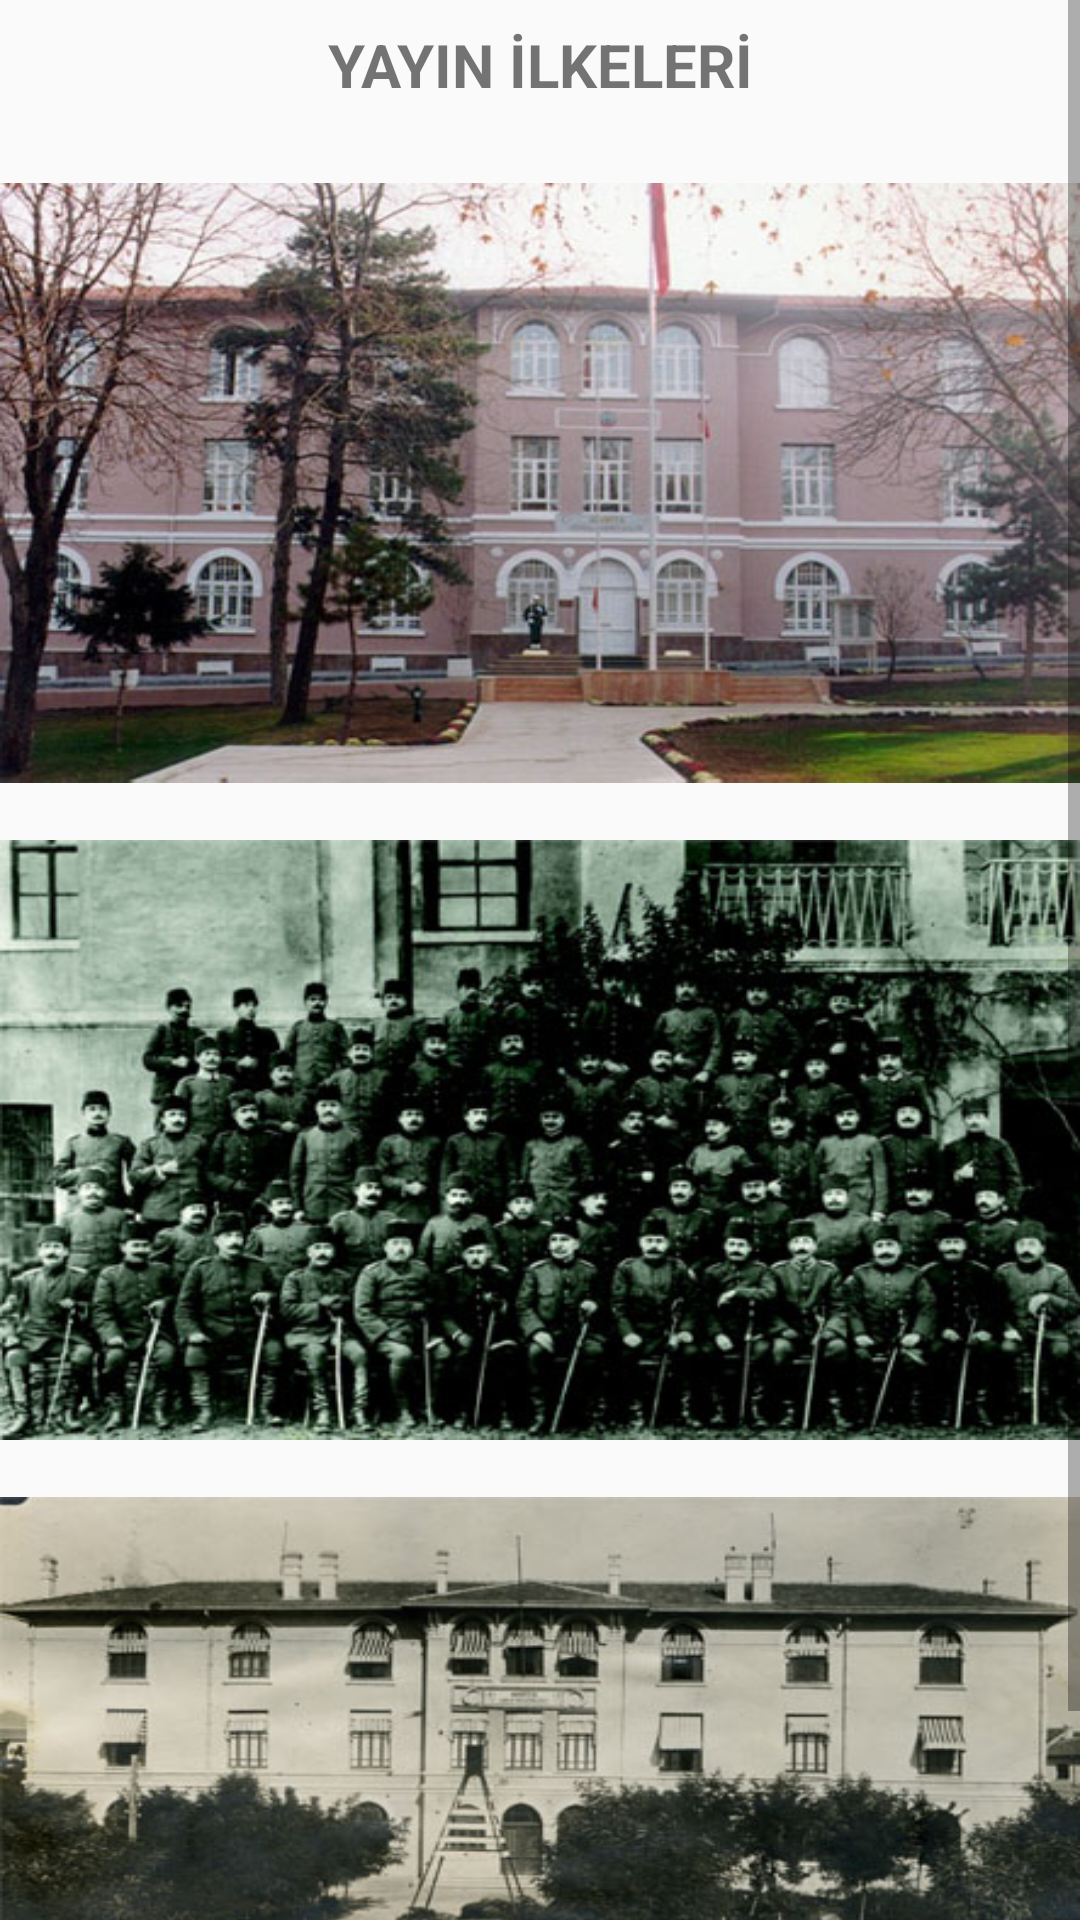

Produce the Android XML layout that renders to this screen, including the resource entries it uses.
<!-- AndroidManifest.xml: application theme AppTheme -->
<!-- res/layout/hakkinda.xml -->
<?xml version="1.0" encoding="utf-8"?>
<ScrollView xmlns:android="http://schemas.android.com/apk/res/android"
    android:layout_width="match_parent"
    android:layout_height="match_parent">

    <RelativeLayout
        android:layout_width="match_parent"
        android:layout_height="match_parent">

        <TextView
            android:id="@+id/baslikHakkinda"
            android:layout_width="match_parent"
            android:layout_height="match_parent"
            android:textStyle="bold"
            android:gravity="center"
            android:layout_marginTop="8dp"
            android:textSize="20dp"
            android:text="YAYIN İLKELERİ" />

        <TextView
            android:id="@+id/paragraf1"
            android:layout_width="wrap_content"
            android:layout_below="@+id/baslikHakkinda"
            android:layout_height="wrap_content"
            android:layout_marginLeft="10dp"
            android:layout_marginTop="7dp"
            android:lineSpacingExtra="8dp"/>

        <ImageView
            android:id="@+id/imageView1"
            android:layout_width="match_parent"
            android:scaleType="fitXY"
            android:layout_height="200dp"
            android:layout_below="@id/paragraf1"
            android:src="@drawable/hakkinda_image_1"
            />

        <TextView
            android:id="@+id/paragraf2"
            android:layout_width="wrap_content"
            android:layout_below="@+id/imageView1"
            android:layout_height="wrap_content"
            android:layout_marginLeft="10dp"
            android:lineSpacingExtra="8dp"/>


        <ImageView
            android:id="@+id/imageView2"
            android:layout_width="match_parent"
            android:scaleType="fitXY"
            android:layout_height="200dp"
            android:layout_below="@id/paragraf2"
            android:src="@drawable/hakkinda_image_2"
            />


        <TextView
            android:id="@+id/paragraf3"
            android:layout_width="wrap_content"
            android:layout_below="@id/imageView2"
            android:layout_height="wrap_content"
            android:layout_marginLeft="10dp"
            android:lineSpacingExtra="8dp"/>

        <ImageView
            android:id="@+id/imageView3"
            android:layout_width="match_parent"
            android:scaleType="fitXY"
            android:layout_height="200dp"
            android:layout_below="@id/paragraf3"
            android:src="@drawable/hakkinda_image_3"
            />


        <TextView
            android:id="@+id/paragraf4"
            android:layout_width="wrap_content"
            android:layout_below="@id/imageView3"
            android:layout_height="wrap_content"
            android:layout_marginLeft="10dp"
            android:lineSpacingExtra="8dp"/>


    </RelativeLayout>
</ScrollView>
<!-- resources referenced by this layout -->
<resources>
  <!-- drawable hakkinda_image_1: jpg bitmap (drawable-nodpi, 48771 bytes) -->
  <!-- drawable hakkinda_image_2: jpg bitmap (drawable-nodpi, 52746 bytes) -->
  <!-- drawable hakkinda_image_3: jpg bitmap (drawable-nodpi, 38856 bytes) -->
  <style name="AppTheme" parent="Theme.AppCompat.Light.DarkActionBar">
          
          <item name="colorPrimary">@color/colorPrimary</item>
          <item name="colorPrimaryDark">@color/colorPrimaryDark</item>
          <item name="colorAccent">@color/colorAccent</item>
      </style>
  <color name="colorPrimary">#111c24</color>
  <color name="colorPrimaryDark">#262c26</color>
  <color name="colorAccent">#d6492a</color>
</resources>
